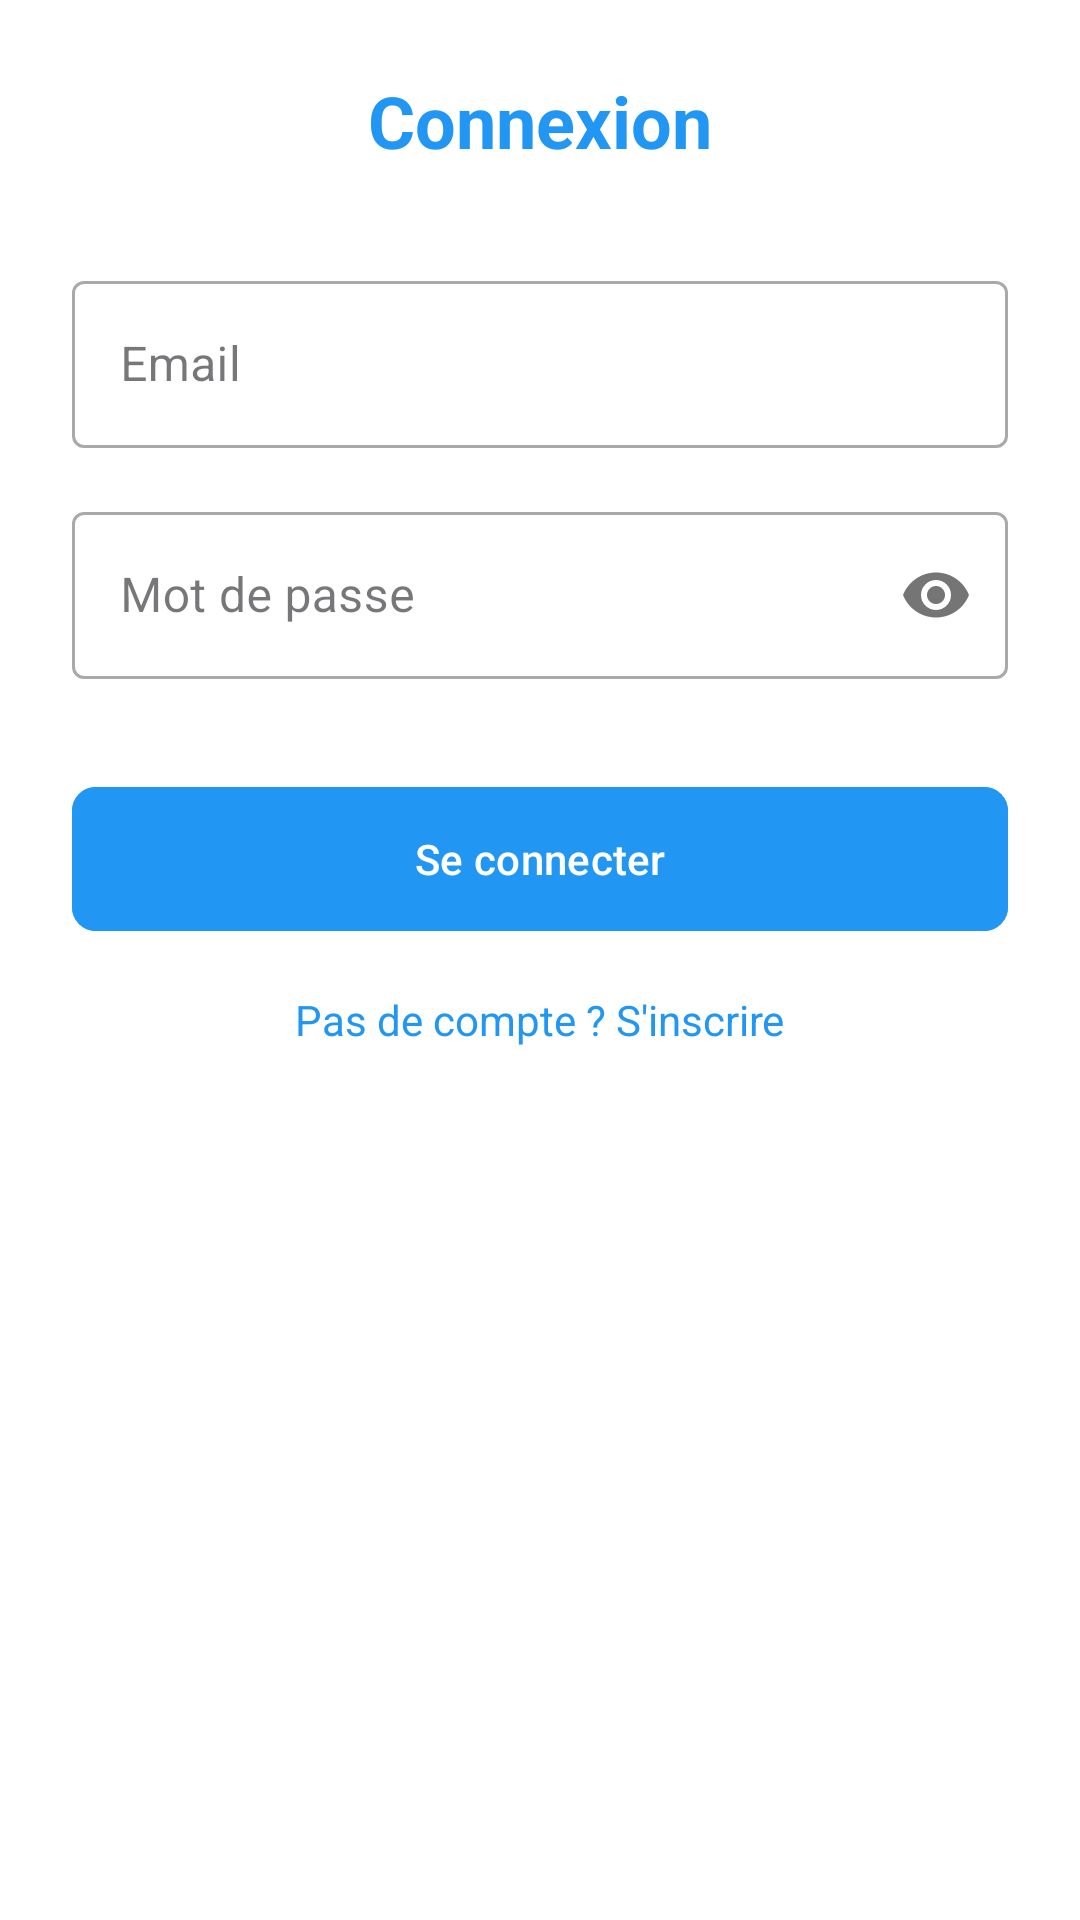

This screen was rendered from an Android layout file. Write that file and the resources it references.
<!-- AndroidManifest.xml: application theme Theme.SpectacleApp -->
<!-- res/layout/activity_login.xml -->
<?xml version="1.0" encoding="utf-8"?>
<androidx.constraintlayout.widget.ConstraintLayout
    xmlns:android="http://schemas.android.com/apk/res/android"
    xmlns:app="http://schemas.android.com/apk/res-auto"
    android:layout_width="match_parent"
    android:layout_height="match_parent"
    android:background="@color/white"
    android:padding="24dp">

    
    <TextView
        android:id="@+id/title"
        android:layout_width="wrap_content"
        android:layout_height="wrap_content"
        android:text="Connexion"
        android:textColor="@color/blue"
        android:textSize="24sp"
        android:textStyle="bold"
        app:layout_constraintEnd_toEndOf="parent"
        app:layout_constraintStart_toStartOf="parent"
        app:layout_constraintTop_toTopOf="parent" />

    
    <com.google.android.material.textfield.TextInputLayout
        android:id="@+id/emailInput"
        style="@style/Widget.MaterialComponents.TextInputLayout.OutlinedBox"
        android:layout_width="match_parent"
        android:layout_height="wrap_content"
        android:layout_marginTop="32dp"
        android:hint="Email"
        app:layout_constraintTop_toBottomOf="@+id/title">

        <com.google.android.material.textfield.TextInputEditText
            android:id="@+id/emailEditText"
            android:layout_width="match_parent"
            android:layout_height="wrap_content"
            android:inputType="textEmailAddress" />
    </com.google.android.material.textfield.TextInputLayout>

    
    <com.google.android.material.textfield.TextInputLayout
        android:id="@+id/passwordInput"
        style="@style/Widget.MaterialComponents.TextInputLayout.OutlinedBox"
        android:layout_width="match_parent"
        android:layout_height="wrap_content"
        android:layout_marginTop="16dp"
        android:hint="Mot de passe"
        app:layout_constraintTop_toBottomOf="@+id/emailInput"
        app:passwordToggleEnabled="true">

        <com.google.android.material.textfield.TextInputEditText
            android:id="@+id/passwordEditText"
            android:layout_width="match_parent"
            android:layout_height="wrap_content"
            android:inputType="textPassword" />
    </com.google.android.material.textfield.TextInputLayout>

    
    <com.google.android.material.button.MaterialButton
        android:id="@+id/loginButton"
        android:layout_width="match_parent"
        android:layout_height="56dp"
        android:layout_marginTop="32dp"
        android:backgroundTint="@color/blue"
        android:text="Se connecter"
        android:textColor="@color/white"
        app:cornerRadius="8dp"
        app:layout_constraintTop_toBottomOf="@+id/passwordInput" />

    
    <TextView
        android:id="@+id/signupRedirect"
        android:layout_width="wrap_content"
        android:layout_height="wrap_content"
        android:layout_marginTop="16dp"
        android:text="Pas de compte ? S'inscrire"
        android:textColor="@color/blue"
        app:layout_constraintEnd_toEndOf="parent"
        app:layout_constraintStart_toStartOf="parent"
        app:layout_constraintTop_toBottomOf="@+id/loginButton" />

    
    <ProgressBar
        android:id="@+id/progressBar"
        android:layout_width="wrap_content"
        android:layout_height="wrap_content"
        android:visibility="gone"
        app:layout_constraintBottom_toBottomOf="parent"
        app:layout_constraintEnd_toEndOf="parent"
        app:layout_constraintStart_toStartOf="parent"
        app:layout_constraintTop_toTopOf="parent" />

</androidx.constraintlayout.widget.ConstraintLayout>
<!-- resources referenced by this layout -->
<resources>
  <color name="blue">#2196F3</color>
  <color name="white">#FFFFFFFF</color>
  <style name="Theme.SpectacleApp" parent="Base.Theme.SpectacleApp" />
  <style name="Base.Theme.SpectacleApp" parent="Theme.Material3.DayNight.NoActionBar">
          
          <item name="colorPrimary">@color/blue</item>
      </style>
</resources>
